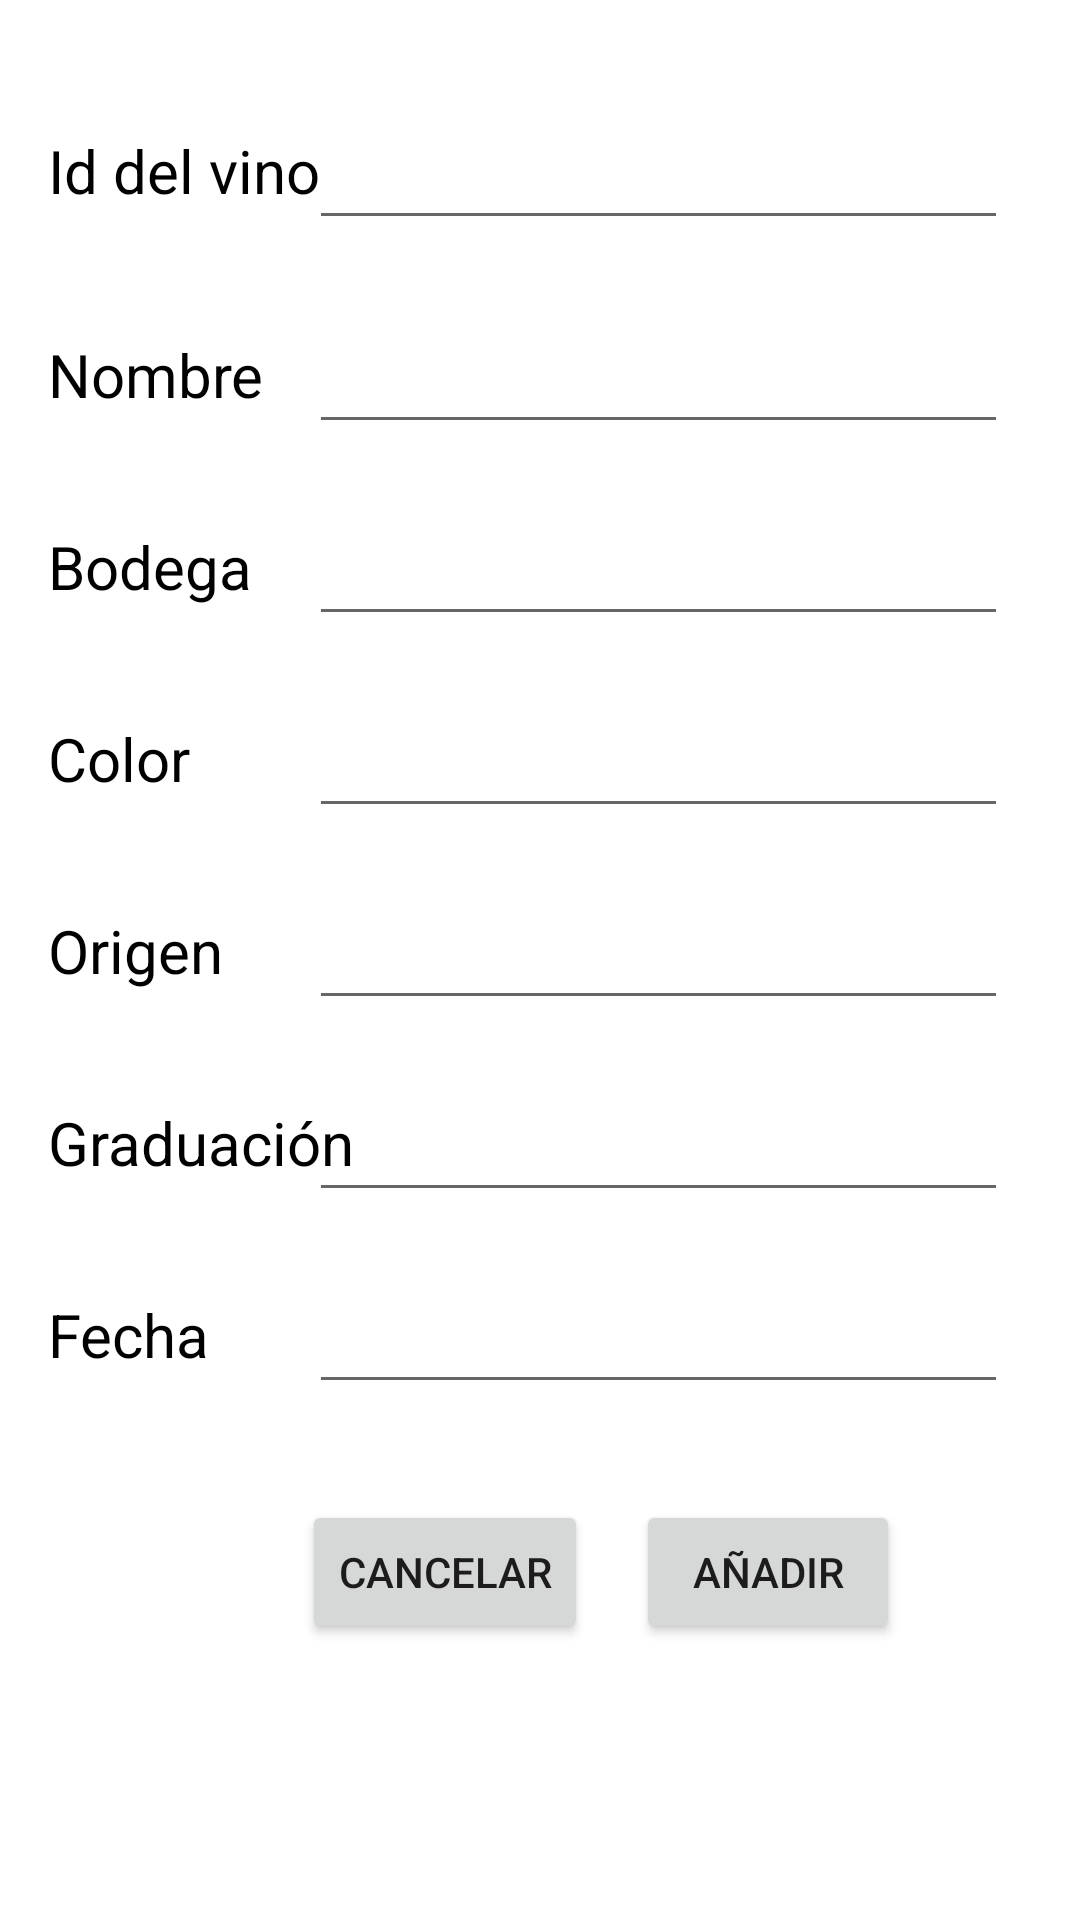

The Android layout XML behind this screen, and the referenced resources:
<!-- AndroidManifest.xml: application theme Theme.DatosVinos -->
<!-- res/layout/activity_second.xml -->
<?xml version="1.0" encoding="utf-8"?>
<androidx.constraintlayout.widget.ConstraintLayout xmlns:android="http://schemas.android.com/apk/res/android"
    xmlns:app="http://schemas.android.com/apk/res-auto"
    xmlns:tools="http://schemas.android.com/tools"
    android:layout_width="match_parent"
    android:layout_height="match_parent"
    tools:context=".SecondActivity">

    <EditText
        android:id="@+id/etId"
        android:layout_width="0dp"
        android:layout_height="wrap_content"
        android:layout_marginStart="8dp"
        android:layout_marginTop="32dp"
        android:layout_marginEnd="24dp"
        android:ems="10"
        android:inputType="textPersonName"
        android:minHeight="48dp"
        app:layout_constraintDimensionRatio=""
        app:layout_constraintEnd_toEndOf="parent"
        app:layout_constraintStart_toStartOf="@+id/guideline3"
        app:layout_constraintTop_toTopOf="parent"
        tools:ignore="SpeakableTextPresentCheck" />

    <EditText
        android:id="@+id/etNombre"
        android:layout_width="0dp"
        android:layout_height="48dp"
        android:layout_marginStart="8dp"
        android:layout_marginTop="20dp"
        android:layout_marginEnd="24dp"
        android:ems="10"
        android:inputType="textPersonName"
        app:layout_constraintEnd_toEndOf="parent"
        app:layout_constraintStart_toStartOf="@+id/guideline3"
        app:layout_constraintTop_toBottomOf="@+id/etId"
        tools:ignore="SpeakableTextPresentCheck" />

    <EditText
        android:id="@+id/etBodega"
        android:layout_width="0dp"
        android:layout_height="wrap_content"
        android:layout_marginStart="8dp"
        android:layout_marginTop="16dp"
        android:layout_marginEnd="24dp"
        android:ems="10"
        android:inputType="textPersonName"
        android:minHeight="48dp"
        app:layout_constraintEnd_toEndOf="parent"
        app:layout_constraintStart_toStartOf="@+id/guideline3"
        app:layout_constraintTop_toBottomOf="@+id/etNombre"
        tools:ignore="SpeakableTextPresentCheck" />

    <EditText
        android:id="@+id/etColor"
        android:layout_width="0dp"
        android:layout_height="wrap_content"
        android:layout_marginStart="8dp"
        android:layout_marginTop="16dp"
        android:layout_marginEnd="24dp"
        android:ems="10"
        android:inputType="textPersonName"
        android:minHeight="48dp"
        app:layout_constraintEnd_toEndOf="parent"
        app:layout_constraintStart_toStartOf="@+id/guideline3"
        app:layout_constraintTop_toBottomOf="@+id/etBodega"
        tools:ignore="SpeakableTextPresentCheck" />

    <EditText
        android:id="@+id/etOrigen"
        android:layout_width="0dp"
        android:layout_height="wrap_content"
        android:layout_marginStart="8dp"
        android:layout_marginTop="16dp"
        android:layout_marginEnd="24dp"
        android:ems="10"
        android:inputType="textPersonName"
        android:minHeight="48dp"
        app:layout_constraintEnd_toEndOf="parent"
        app:layout_constraintStart_toStartOf="@+id/guideline3"
        app:layout_constraintTop_toBottomOf="@+id/etColor"
        tools:ignore="SpeakableTextPresentCheck" />

    <EditText
        android:id="@+id/etGraduacion"
        android:layout_width="0dp"
        android:layout_height="wrap_content"
        android:layout_marginStart="8dp"
        android:layout_marginTop="16dp"
        android:layout_marginEnd="24dp"
        android:ems="10"
        android:inputType="textPersonName"
        android:minHeight="48dp"
        app:layout_constraintEnd_toEndOf="parent"
        app:layout_constraintStart_toStartOf="@+id/guideline3"
        app:layout_constraintTop_toBottomOf="@+id/etOrigen"
        tools:ignore="SpeakableTextPresentCheck" />

    <EditText
        android:id="@+id/etFecha"
        android:layout_width="0dp"
        android:layout_height="wrap_content"
        android:layout_marginStart="8dp"
        android:layout_marginTop="16dp"
        android:layout_marginEnd="24dp"
        android:ems="10"
        android:inputType="textPersonName"
        android:minHeight="48dp"
        app:layout_constraintEnd_toEndOf="parent"
        app:layout_constraintStart_toStartOf="@+id/guideline3"
        app:layout_constraintTop_toBottomOf="@+id/etGraduacion"
        tools:ignore="SpeakableTextPresentCheck" />

    <TextView
        android:id="@+id/tvId"
        android:layout_width="wrap_content"
        android:layout_height="wrap_content"
        android:layout_marginStart="16dp"
        android:text="@string/id_del_vino"
        app:layout_constraintBaseline_toBaselineOf="@+id/etId"
        app:layout_constraintStart_toStartOf="parent"
        style="@style/textViewStyle" />

    <TextView
        android:id="@+id/tvNombre"
        style="@style/textViewStyle"
        android:layout_width="wrap_content"
        android:layout_height="wrap_content"
        android:layout_marginStart="16dp"
        android:text="@string/nombre_vino"
        app:layout_constraintBaseline_toBaselineOf="@+id/etNombre"
        app:layout_constraintStart_toStartOf="parent" />

    <TextView
        android:id="@+id/tvBodega"
        style="@style/textViewStyle"
        android:layout_width="wrap_content"
        android:layout_height="wrap_content"
        android:layout_marginStart="16dp"
        android:text="@string/bodega"
        app:layout_constraintBaseline_toBaselineOf="@+id/etBodega"
        app:layout_constraintStart_toStartOf="parent" />

    <TextView
        android:id="@+id/tvColor"
        style="@style/textViewStyle"
        android:layout_width="wrap_content"
        android:layout_height="wrap_content"
        android:layout_marginStart="16dp"
        android:text="@string/color"
        app:layout_constraintBaseline_toBaselineOf="@+id/etColor"
        app:layout_constraintStart_toStartOf="parent" />

    <TextView
        android:id="@+id/tvOrigen"
        style="@style/textViewStyle"
        android:layout_width="wrap_content"
        android:layout_height="wrap_content"
        android:layout_marginStart="16dp"
        android:text="@string/origen"
        app:layout_constraintBaseline_toBaselineOf="@+id/etOrigen"
        app:layout_constraintStart_toStartOf="parent" />

    <TextView
        android:id="@+id/tvGraduacion"
        style="@style/textViewStyle"
        android:layout_width="wrap_content"
        android:layout_height="wrap_content"
        android:layout_marginStart="16dp"
        android:text="@string/graduaci_n"
        app:layout_constraintBaseline_toBaselineOf="@+id/etGraduacion"
        app:layout_constraintStart_toStartOf="parent" />

    <TextView
        android:id="@+id/tvFecha"
        style="@style/textViewStyle"
        android:layout_width="wrap_content"
        android:layout_height="wrap_content"
        android:layout_marginStart="16dp"
        android:text="@string/fecha"
        app:layout_constraintBaseline_toBaselineOf="@+id/etFecha"
        app:layout_constraintStart_toStartOf="parent" />

    <Button
        android:id="@+id/btAdd"
        android:layout_width="wrap_content"
        android:layout_height="wrap_content"
        android:layout_marginTop="32dp"
        android:layout_marginEnd="60dp"
        android:text="@string/a_adir"
        app:layout_constraintEnd_toEndOf="parent"
        app:layout_constraintTop_toBottomOf="@+id/etFecha" />

    <Button
        android:id="@+id/btCancelAdd"
        android:layout_width="wrap_content"
        android:layout_height="wrap_content"
        android:layout_marginTop="32dp"
        android:layout_marginEnd="16dp"
        android:text="@string/cancelar"
        app:layout_constraintEnd_toStartOf="@+id/btAdd"
        app:layout_constraintTop_toBottomOf="@+id/etFecha" />

    <androidx.constraintlayout.widget.Guideline
        android:id="@+id/guideline3"
        android:layout_width="wrap_content"
        android:layout_height="wrap_content"
        android:orientation="vertical"
        app:layout_constraintGuide_end="265dp" />
</androidx.constraintlayout.widget.ConstraintLayout>
<!-- resources referenced by this layout -->
<resources>
  <string name="a_adir">Añadir</string>
  <string name="bodega">Bodega</string>
  <string name="cancelar">Cancelar</string>
  <string name="color">Color</string>
  <string name="fecha">Fecha</string>
  <string name="graduaci_n">Graduación</string>
  <string name="id_del_vino">Id del vino</string>
  <string name="nombre_vino">Nombre</string>
  <string name="origen">Origen</string>
  <style name="textViewStyle">
          <item name="android:textColor">#000000</item>
          <item name="android:textSize">20sp</item>
      </style>
  <style name="Theme.DatosVinos" parent="Theme.MaterialComponents.DayNight.DarkActionBar">
          
          <item name="colorPrimary">@color/purple_500</item>
          <item name="colorPrimaryVariant">@color/purple_700</item>
          <item name="colorOnPrimary">@color/white</item>
          
          <item name="colorSecondary">@color/teal_200</item>
          <item name="colorSecondaryVariant">@color/teal_700</item>
          <item name="colorOnSecondary">@color/black</item>
          
          <item name="android:statusBarColor" tools:targetApi="l">?attr/colorPrimaryVariant</item>
          
      </style>
  <!-- not gathered from this repository: default colours our renderer supplied (Android Studio template values) -->
  <color name="purple_500">#FF6200EE</color>
  <color name="purple_700">#FF3700B3</color>
  <color name="teal_200">#FF03DAC5</color>
  <color name="teal_700">#FF018786</color>
  <color name="black">#FF000000</color>
  <color name="white">#FFFFFFFF</color>
</resources>
